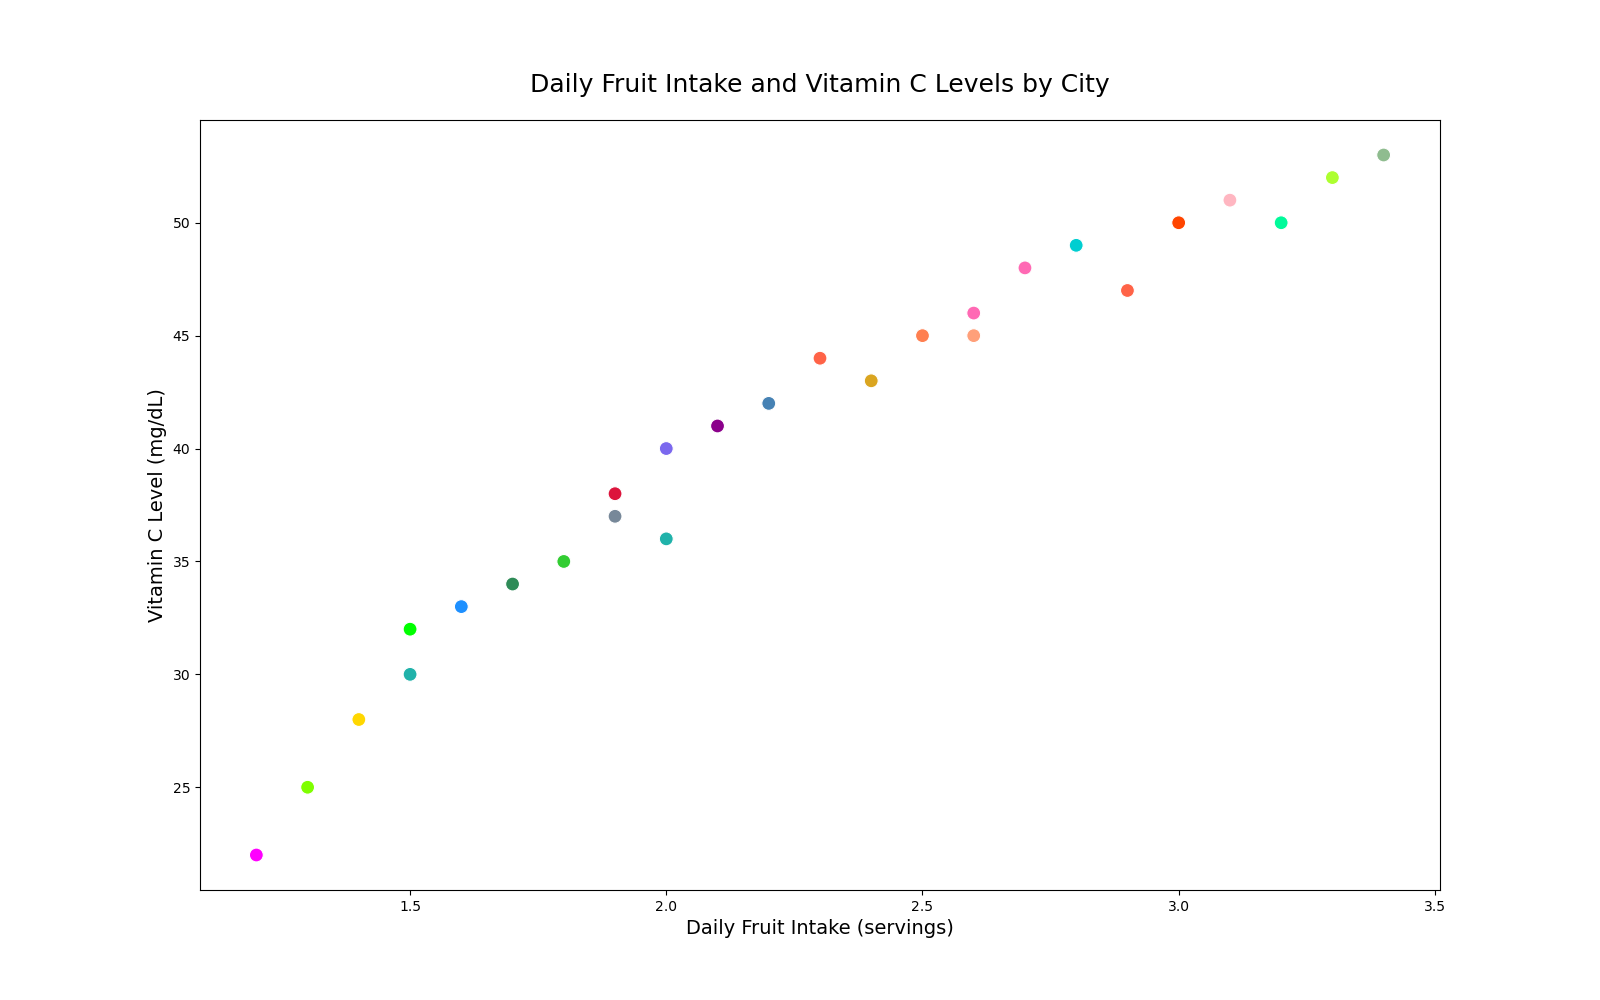

Data behind this chart, as committed beside it:
City, DailyFruitIntake, VitaminCLevel
New York, 2.5, 45
Los Angeles, 3.0, 50
Chicago, 1.8, 35
Houston, 2.2, 42
Phoenix, 2.7, 48
Philadelphia, 2.9, 47
San Antonio, 1.5, 30
San Diego, 3.3, 52
Dallas, 2.0, 40
San Jose, 2.8, 49
Austin, 3.1, 51
Jacksonville, 1.6, 33
Fort Worth, 2.4, 43
Columbus, 2.6, 46
Charlotte, 1.7, 34
Indianapolis, 1.9, 38
Seattle, 3.2, 50
Denver, 2.1, 41
Boston, 3.4, 53
El Paso, 1.4, 28
Detroit, 1.3, 25
Nashville, 1.5, 32
Memphis, 1.2, 22
Portland, 2.3, 44
Las Vegas, 2.6, 45
Louisville, 2.0, 36
Baltimore, 1.9, 37
Milwaukee, 2.7, 48
Albuquerque, 2.2, 42
Tucson, 2.4, 43
